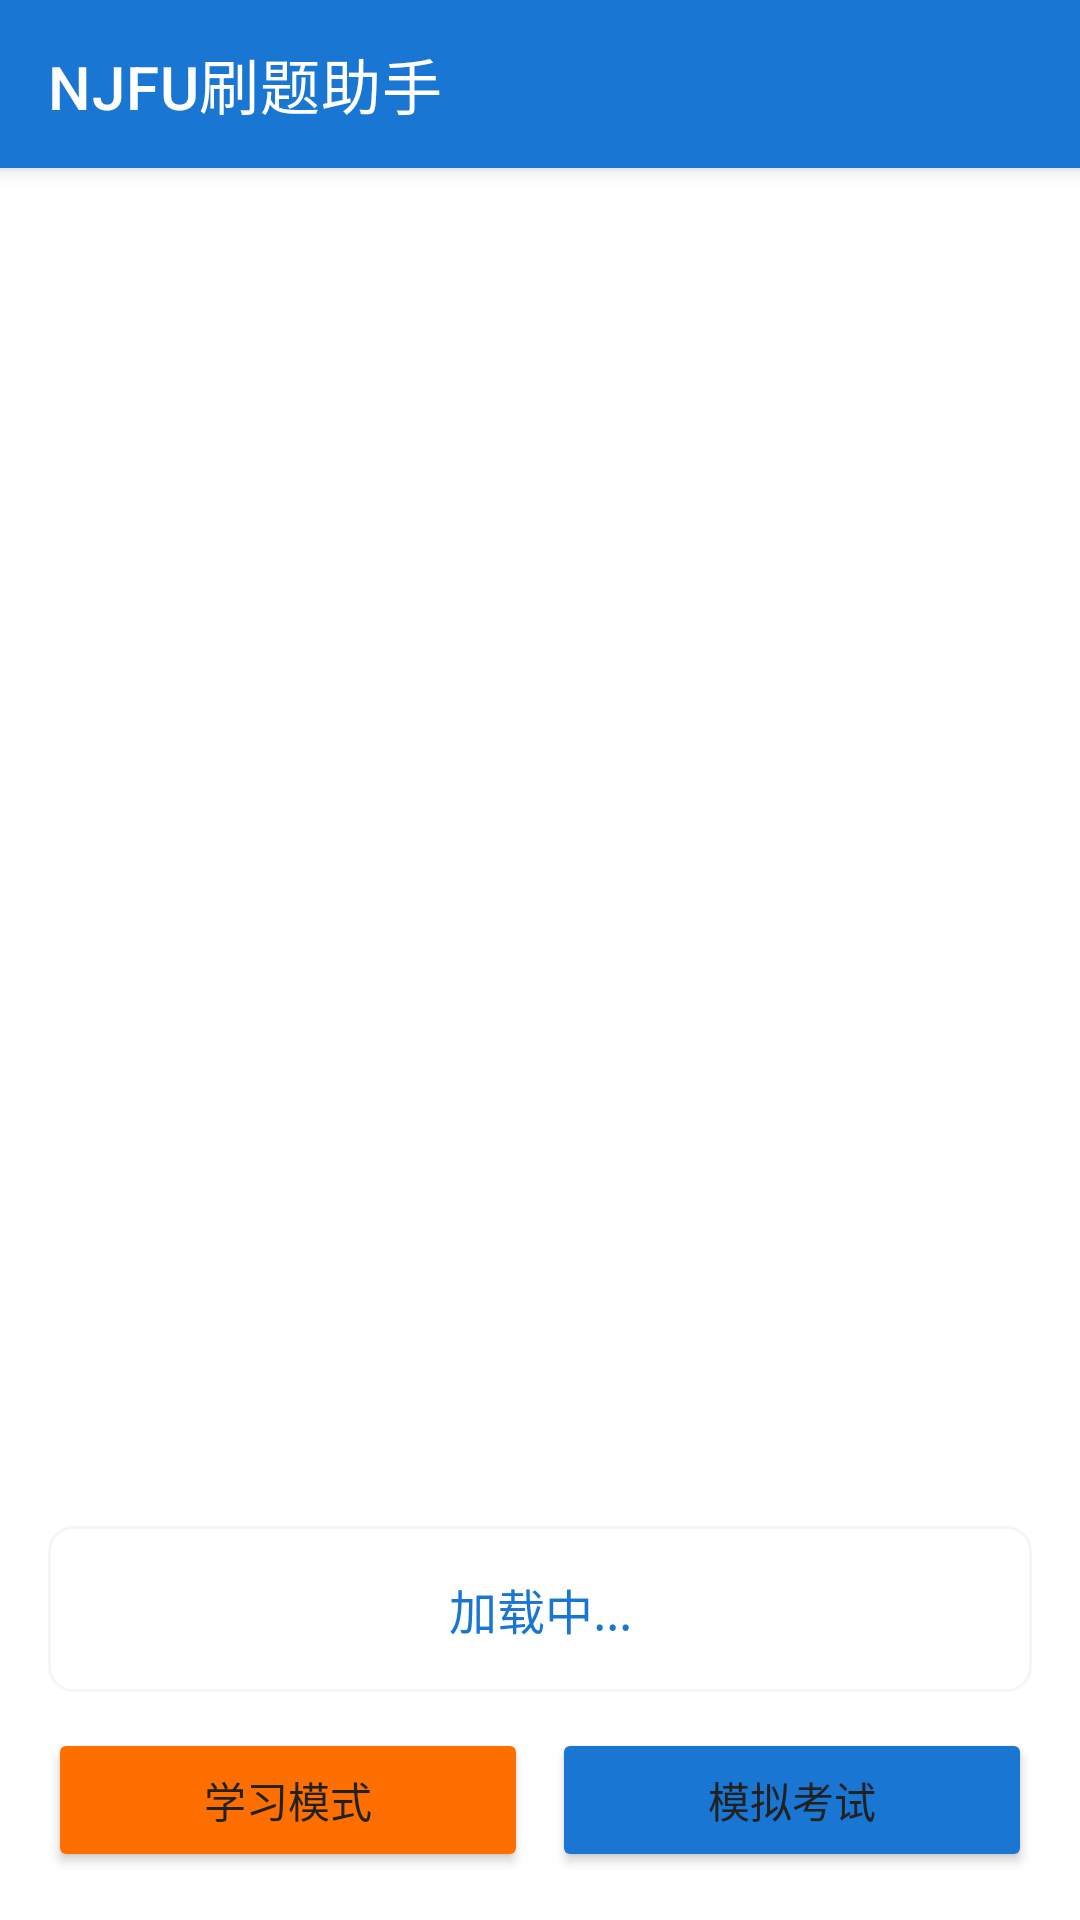

Here is an Android app screen rendered from its layout file. Give the layout XML and the strings, colors and styles it references.
<!-- AndroidManifest.xml: application theme Theme.ExamApp -->
<!-- res/layout/activity_main.xml -->
<?xml version="1.0" encoding="utf-8"?>
<androidx.drawerlayout.widget.DrawerLayout xmlns:android="http://schemas.android.com/apk/res/android"
    xmlns:app="http://schemas.android.com/apk/res-auto"
    xmlns:tools="http://schemas.android.com/tools"
    android:id="@+id/drawer_layout"
    android:layout_width="match_parent"
    android:layout_height="match_parent"
    tools:context=".MainActivity">

    <LinearLayout
        android:layout_width="match_parent"
        android:layout_height="match_parent"
        android:orientation="vertical">

        <androidx.appcompat.widget.Toolbar
            android:id="@+id/toolbar"
            android:layout_width="match_parent"
            android:layout_height="?attr/actionBarSize"
            android:background="@color/primary"
            android:elevation="4dp"
            app:title="NJFU刷题助手"
            app:titleTextColor="@color/white" />

        <FrameLayout
            android:layout_width="match_parent"
            android:layout_height="0dp"
            android:layout_weight="1">

            <androidx.recyclerview.widget.RecyclerView
                android:id="@+id/subject_recycler_view"
                android:layout_width="match_parent"
                android:layout_height="match_parent"
                android:padding="16dp" />

            <LinearLayout
                android:id="@+id/empty_state_layout"
                android:layout_width="match_parent"
                android:layout_height="match_parent"
                android:gravity="center"
                android:orientation="vertical"
                android:padding="24dp"
                android:visibility="gone">

                <TextView
                    android:layout_width="wrap_content"
                    android:layout_height="wrap_content"
                    android:text="@string/no_questions_imported"
                    android:textColor="@color/gray"
                    android:textSize="18sp"
                    android:textStyle="bold" />

                <TextView
                    android:layout_width="wrap_content"
                    android:layout_height="wrap_content"
                    android:layout_marginTop="16dp"
                    android:text="@string/import_hint"
                    android:textColor="@color/light_gray"
                    android:textSize="14sp" />
            </LinearLayout>
        </FrameLayout>

        <LinearLayout
            android:layout_width="match_parent"
            android:layout_height="wrap_content"
            android:orientation="vertical"
            android:padding="16dp"
            android:background="@android:color/transparent">

            <TextView
                android:id="@+id/hitokoto_text"
                android:layout_width="match_parent"
                android:layout_height="wrap_content"
                android:layout_marginBottom="12dp"
                android:background="@drawable/rounded_edit_text_bg"
                android:gravity="center"
                android:lineSpacingMultiplier="1.6"
                android:padding="16dp"
                android:text="@string/loading"
                android:textColor="@color/primary"
                android:textSize="16sp" />

            <LinearLayout
                android:layout_width="match_parent"
                android:layout_height="wrap_content"
                android:orientation="horizontal">

                <Button
                    android:id="@+id/study_mode_button"
                    android:layout_width="0dp"
                    android:layout_height="wrap_content"
                    android:layout_marginEnd="8dp"
                    android:layout_weight="1"
                    android:text="@string/study_mode"
                    android:textAllCaps="false"
                    android:backgroundTint="@color/accent" />

                <Button
                    android:id="@+id/mock_exam_button"
                    android:layout_width="0dp"
                    android:layout_height="wrap_content"
                    android:layout_weight="1"
                    android:text="@string/mock_exam"
                    android:textAllCaps="false"
                    android:backgroundTint="@color/primary" />
            </LinearLayout>
        </LinearLayout>
    </LinearLayout>

    <com.google.android.material.navigation.NavigationView
        android:id="@+id/navigation_view"
        android:layout_width="240dp"
        android:layout_height="match_parent"
        android:layout_gravity="start"
        app:headerLayout="@layout/nav_header"
        app:menu="@menu/navigation_menu">
        
        <LinearLayout
            android:layout_width="match_parent"
            android:layout_height="wrap_content"
            android:layout_gravity="bottom"
            android:orientation="vertical"
            android:padding="16dp"
            android:background="@color/white">
            
            <View
                android:layout_width="match_parent"
                android:layout_height="1dp"
                android:background="@color/light_gray"
                android:layout_marginBottom="8dp" />
            
            <TextView
                android:id="@+id/nav_footer_link"
                android:layout_width="match_parent"
                android:layout_height="wrap_content"
                android:text="最新题库json文件点击这里获取"
                android:textColor="@color/primary"
                android:textSize="14sp"
                android:textStyle="bold"
                android:gravity="center"
                android:padding="8dp"
                android:clickable="true"
                android:focusable="true"
                android:background="?attr/selectableItemBackground" />
        </LinearLayout>
    </com.google.android.material.navigation.NavigationView>

</androidx.drawerlayout.widget.DrawerLayout>
<!-- res/layout/nav_header.xml (included above) -->
<?xml version="1.0" encoding="utf-8"?>
<LinearLayout xmlns:android="http://schemas.android.com/apk/res/android"
    android:layout_width="match_parent"
    android:layout_height="120dp"
    android:background="@color/primary"
    android:gravity="bottom"
    android:orientation="vertical"
    android:padding="16dp"
    android:theme="@style/ThemeOverlay.AppCompat.Dark">

    <TextView
        android:id="@+id/nav_header_title"
        android:layout_width="match_parent"
        android:layout_height="wrap_content"
        android:text="@string/app_name"
        android:textAppearance="@style/TextAppearance.AppCompat.Body1"
        android:textColor="@color/white"
        android:textSize="20sp"
        android:textStyle="bold" />

    <TextView
        android:id="@+id/nav_header_subtitle"
        android:layout_width="match_parent"
        android:layout_height="wrap_content"
        android:layout_marginTop="8dp"
        android:text="NJFU考试练习助手"
        android:textAppearance="@style/TextAppearance.AppCompat.Body2"
        android:textColor="@color/white" />
</LinearLayout>
<!-- resources referenced by this layout -->
<resources>
  <color name="accent">#FF6F00</color>
  <color name="gray">#757575</color>
  <color name="light_gray">#F5F5F5</color>
  <color name="primary">#1976D2</color>
  <color name="white">#FFFFFF</color>
  <!-- drawable rounded_edit_text_bg (drawable) -->
  <?xml version="1.0" encoding="utf-8"?>
  <shape xmlns:android="http://schemas.android.com/apk/res/android"
      android:shape="rectangle">
      <solid android:color="@color/white" />
      <stroke
          android:width="1dp"
          android:color="@color/light_gray" />
      <corners android:radius="8dp" />
  </shape>
  <string name="app_name">NJFU grinding</string>
  <string name="import_hint">点击左上角菜单导入题库</string>
  <string name="loading">加载中...</string>
  <string name="mock_exam">模拟考试</string>
  <string name="no_questions_imported">未导入任何题库</string>
  <string name="study_mode">学习模式</string>
  <style name="Theme.ExamApp" parent="Theme.MaterialComponents.Light.NoActionBar">
          <item name="colorPrimary">@color/primary</item>
          <item name="colorPrimaryDark">@color/primary_dark</item>
          <item name="colorAccent">@color/accent</item>
  
          
          <item name="windowActionBar">false</item>
          <item name="windowNoTitle">true</item>
  
          <item name="android:textColorPrimary">@color/light_text</item>
          <item name="android:textColorSecondary">@color/light_text_secondary</item>
          <item name="android:windowBackground">@color/light_primary</item>
          <item name="android:windowLightStatusBar">true</item>
      </style>
  <color name="primary_dark">#1565C0</color>
  <color name="light_text">#212121</color>
  <color name="light_text_secondary">#727272</color>
  <color name="light_primary">#FFFFFF</color>
</resources>
